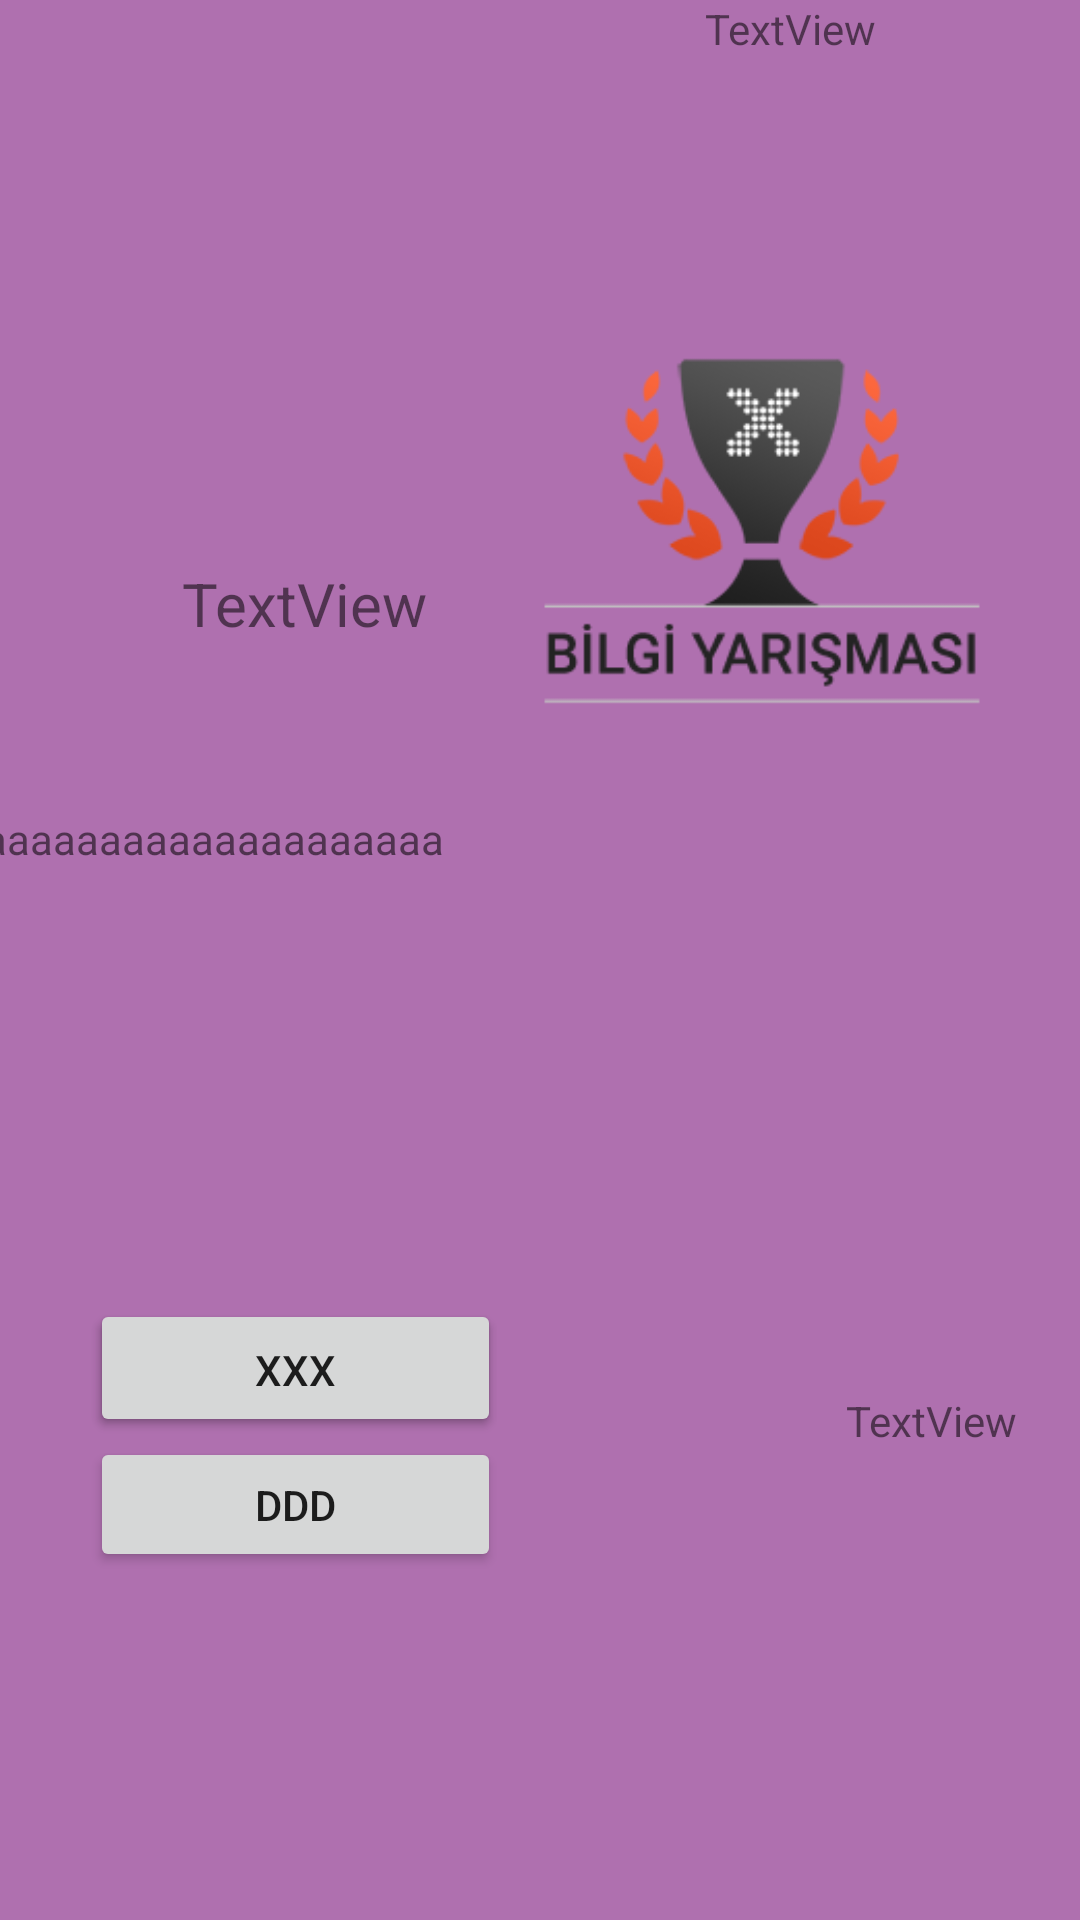

Here is an Android app screen rendered from its layout file. Give the layout XML and the strings, colors and styles it references.
<!-- AndroidManifest.xml: application theme Theme.BilgiiYarismasii -->
<!-- res/layout/activity_sorular_bolumu.xml -->
<?xml version="1.0" encoding="utf-8"?>
<androidx.constraintlayout.widget.ConstraintLayout xmlns:android="http://schemas.android.com/apk/res/android"
    xmlns:app="http://schemas.android.com/apk/res-auto"
    xmlns:tools="http://schemas.android.com/tools"
    android:layout_width="match_parent"
    android:layout_height="match_parent"
    android:background="#EA6A"
    tools:context=".sorularBolumu">

    <Button
        android:id="@+id/a"
        android:layout_width="137dp"
        android:layout_height="45dp"
        android:layout_marginStart="30dp"
        android:layout_marginTop="28dp"
        android:layout_marginEnd="119dp"
        android:text="aaa"
        android:visibility="visible"
        app:layout_constraintBottom_toTopOf="@+id/b"
        app:layout_constraintEnd_toStartOf="@+id/dogrusayisi"
        app:layout_constraintHorizontal_bias="0.0"
        app:layout_constraintStart_toStartOf="parent"
        app:layout_constraintTop_toBottomOf="@+id/soru"
        tools:visibility="visible" />

    <Button
        android:id="@+id/b"
        android:layout_width="137dp"
        android:layout_height="0dp"
        android:layout_marginStart="30dp"
        android:layout_marginEnd="119dp"
        android:text="bbb"
        app:layout_constraintBottom_toTopOf="@+id/c"
        app:layout_constraintEnd_toStartOf="@+id/dogrusayisi"
        app:layout_constraintStart_toStartOf="parent"
        app:layout_constraintTop_toBottomOf="@+id/a" />

    <Button
        android:id="@+id/c"
        android:layout_width="137dp"
        android:layout_height="45dp"
        android:layout_marginStart="30dp"
        android:text="xxx"
        app:layout_constraintBottom_toTopOf="@+id/d"
        app:layout_constraintStart_toStartOf="parent" />

    <Button
        android:id="@+id/d"
        android:layout_width="137dp"
        android:layout_height="45dp"
        android:layout_marginStart="30dp"
        android:layout_marginBottom="116dp"
        android:text="ddd"
        android:visibility="visible"
        app:layout_constraintBottom_toBottomOf="parent"
        app:layout_constraintStart_toStartOf="parent"
        tools:visibility="visible" />

    <TextView
        android:id="@+id/dogrusayisi"
        android:layout_width="96dp"
        android:layout_height="23dp"
        android:layout_marginEnd="29dp"
        android:layout_marginBottom="21dp"
        android:text="TextView"
        app:layout_constraintBottom_toTopOf="@+id/yanlissayisi"
        app:layout_constraintEnd_toEndOf="parent" />

    <TextView
        android:id="@+id/sorusayisi"
        android:layout_width="96dp"
        android:layout_height="23dp"
        android:layout_marginEnd="29dp"
        android:layout_marginBottom="11dp"
        android:text="TextView"
        app:layout_constraintBottom_toTopOf="@+id/dogrusayisi"
        app:layout_constraintEnd_toEndOf="parent" />

    <TextView
        android:id="@+id/textView3"
        android:layout_width="114dp"
        android:layout_height="31dp"
        android:layout_marginStart="53dp"
        android:layout_marginTop="145dp"
        android:layout_marginEnd="48dp"
        android:textSize="20dp"
        app:layout_constraintEnd_toStartOf="@+id/imageView3"
        app:layout_constraintStart_toStartOf="parent"
        app:layout_constraintTop_toTopOf="parent"
        tools:text="Hoşgeldin..." />

    <TextView
        android:id="@+id/soru"
        android:layout_width="329dp"
        android:layout_height="135dp"
        android:layout_marginStart="32dp"
        android:layout_marginTop="24dp"
        android:layout_marginEnd="52dp"
        android:text="aaaaaaaaaaaaaaaaaaaaaa"
        app:layout_constraintEnd_toEndOf="parent"
        app:layout_constraintHorizontal_bias="1.0"
        app:layout_constraintStart_toStartOf="parent"
        app:layout_constraintTop_toBottomOf="@+id/imageView3" />

    <ImageView
        android:id="@+id/imageView3"
        android:layout_width="180dp"
        android:layout_height="138dp"
        android:layout_marginTop="108dp"
        android:layout_marginEnd="16dp"
        app:layout_constraintEnd_toEndOf="parent"
        app:layout_constraintTop_toTopOf="parent"
        app:srcCompat="@drawable/logo" />

    <TextView
        android:id="@+id/al"
        android:layout_width="89dp"
        android:layout_height="27dp"
        android:layout_marginStart="86dp"
        android:layout_marginTop="13dp"
        android:layout_marginEnd="40dp"
        android:layout_marginBottom="57dp"
        android:text="TextView"
        android:textSize="20dp"
        app:layout_constraintBottom_toTopOf="@+id/soru"
        app:layout_constraintEnd_toStartOf="@+id/imageView3"
        app:layout_constraintStart_toStartOf="parent"
        app:layout_constraintTop_toBottomOf="@+id/textView3" />

    <TextView
        android:id="@+id/yanlissayisi"
        android:layout_width="96dp"
        android:layout_height="23dp"
        android:layout_marginEnd="29dp"
        android:text="TextView"
        app:layout_constraintEnd_toEndOf="parent"
        tools:layout_editor_absoluteY="519dp" />

    <TextView
        android:id="@+id/puandegisimi"
        android:layout_width="97dp"
        android:layout_height="44dp"
        android:layout_marginStart="115dp"
        android:layout_marginEnd="72dp"
        android:layout_marginBottom="132dp"
        android:text="TextView"
        app:layout_constraintBottom_toBottomOf="parent"
        app:layout_constraintEnd_toEndOf="parent"
        app:layout_constraintHorizontal_bias="0.0"
        app:layout_constraintStart_toEndOf="@+id/d"
        tools:visibility="visible" />

</androidx.constraintlayout.widget.ConstraintLayout>
<!-- resources referenced by this layout -->
<resources>
  <!-- drawable logo: png bitmap (drawable, 12621 bytes) -->
  <style name="Theme.BilgiiYarismasii" parent="Theme.MaterialComponents.DayNight.DarkActionBar">
          
          <item name="colorPrimary">@color/purple_500</item>
          <item name="colorPrimaryVariant">@color/purple_700</item>
          <item name="colorOnPrimary">@color/white</item>
          
          <item name="colorSecondary">@color/teal_200</item>
          <item name="colorSecondaryVariant">@color/teal_700</item>
          <item name="colorOnSecondary">@color/black</item>
          
          <item name="android:statusBarColor" tools:targetApi="l">?attr/colorPrimaryVariant</item>
          
      </style>
  <!-- not gathered from this repository: default colours our renderer supplied (Android Studio template values) -->
  <color name="purple_500">#FF6200EE</color>
  <color name="purple_700">#FF3700B3</color>
  <color name="teal_200">#FF03DAC5</color>
  <color name="teal_700">#FF018786</color>
  <color name="black">#FF000000</color>
  <color name="white">#FFFFFFFF</color>
</resources>
